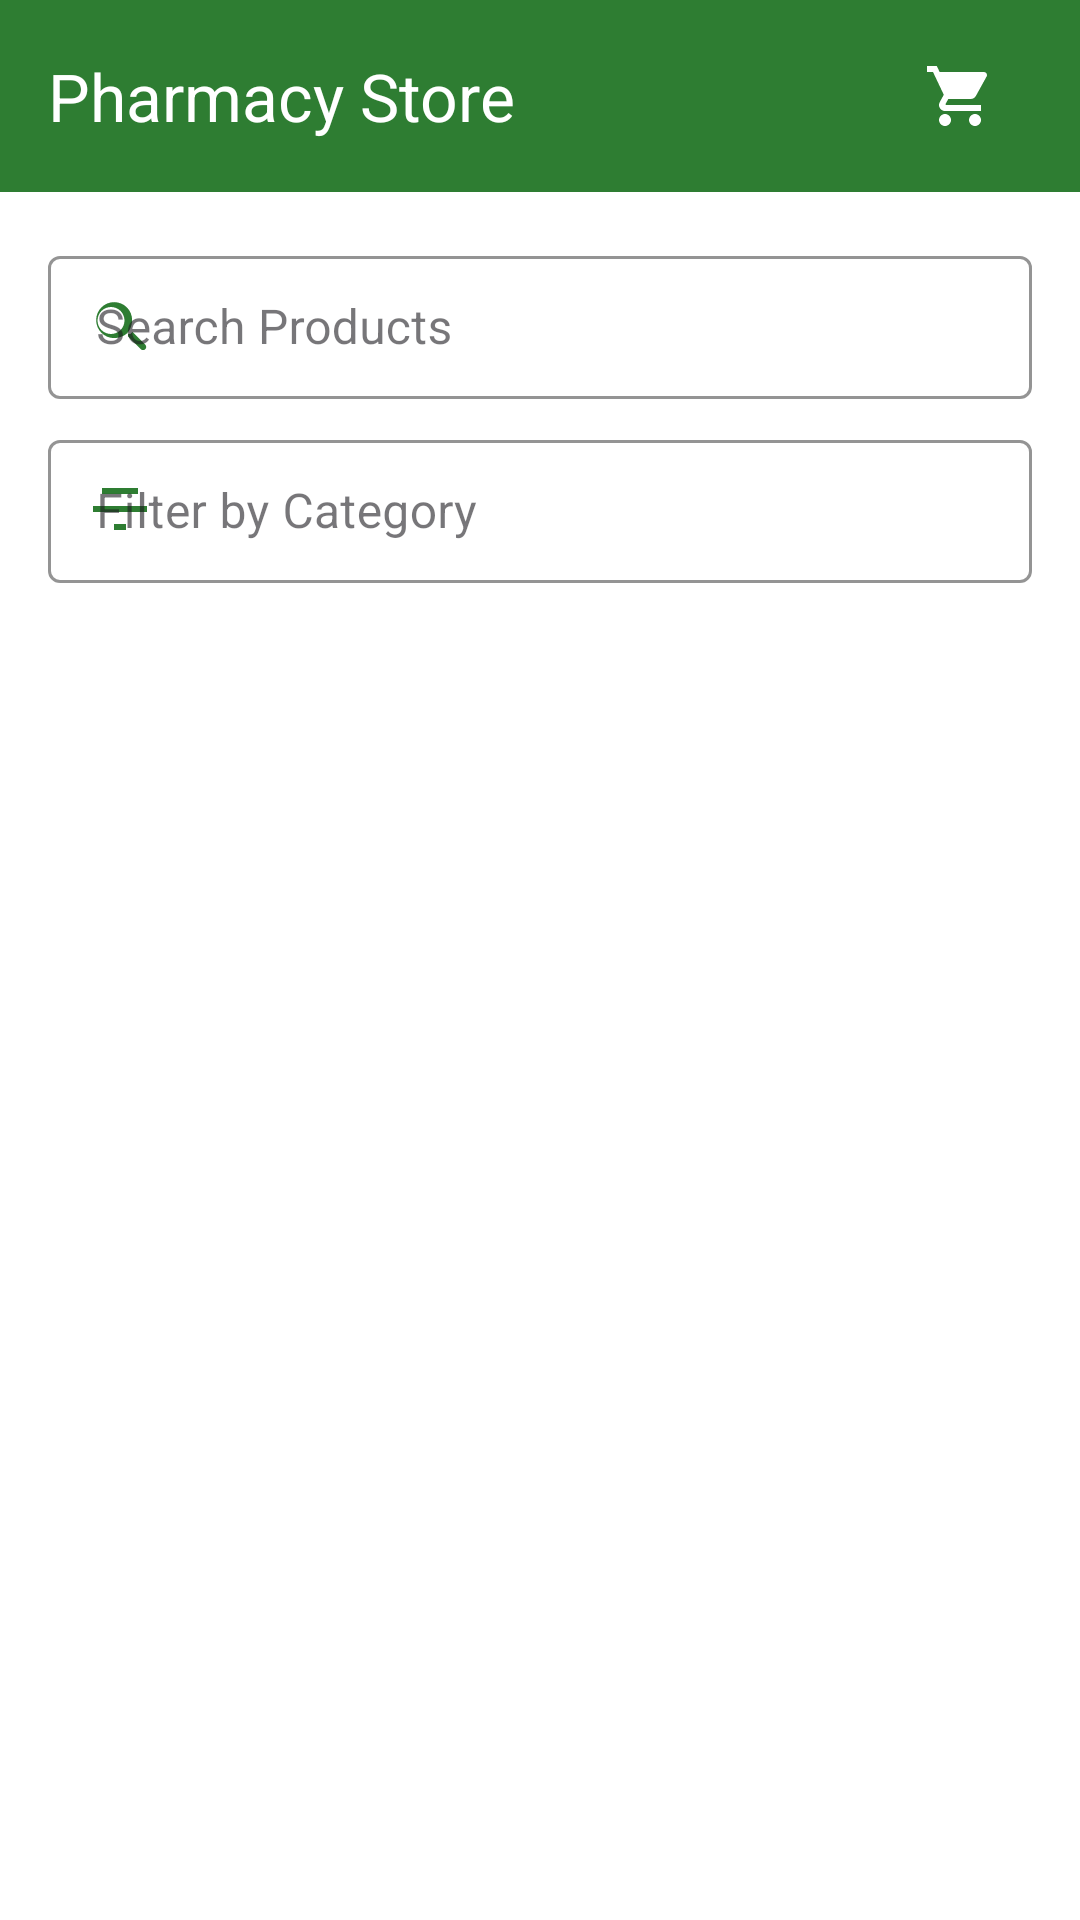

Layout XML and referenced resources for this Android screen:
<!-- AndroidManifest.xml: application theme Theme.Pharmacyl3 -->
<!-- res/layout/activity_customer.xml -->
<?xml version="1.0" encoding="utf-8"?>
<androidx.drawerlayout.widget.DrawerLayout
    xmlns:android="http://schemas.android.com/apk/res/android"
    xmlns:app="http://schemas.android.com/apk/res-auto"
    android:id="@+id/drawer_layout_customer"
    android:layout_width="match_parent"
    android:layout_height="match_parent">

    <androidx.coordinatorlayout.widget.CoordinatorLayout
        android:layout_width="match_parent"
        android:layout_height="match_parent"
        android:background="@color/backgroundWhite">

        <com.google.android.material.appbar.AppBarLayout
            android:layout_width="match_parent"
            android:layout_height="wrap_content">

            <androidx.appcompat.widget.Toolbar
                android:id="@+id/toolbar"
                android:layout_width="match_parent"
                android:layout_height="?attr/actionBarSize"
                android:background="@color/primaryGreen"
                app:title="Pharmacy Store"
                app:titleTextColor="@android:color/white">

                <FrameLayout
                    android:id="@+id/cartButtonContainer"
                    android:layout_width="wrap_content"
                    android:layout_height="wrap_content"
                    android:layout_gravity="end">

                    <ImageButton
                        android:id="@+id/cartButton"
                        android:layout_width="48dp"
                        android:layout_height="48dp"
                        android:layout_marginEnd="16dp"
                        android:background="?attr/selectableItemBackgroundBorderless"
                        android:src="@drawable/ic_shopping_cart"
                        android:contentDescription="Shopping Cart"/>

                    <TextView
                        android:id="@+id/cartItemCount"
                        android:layout_width="20dp"
                        android:layout_height="20dp"
                        android:layout_gravity="top|end"
                        android:layout_marginEnd="12dp"
                        android:layout_marginTop="4dp"
                        android:background="@drawable/circle_badge"
                        android:gravity="center"
                        android:textColor="@android:color/white"
                        android:textSize="12sp"
                        android:visibility="gone"/>
                </FrameLayout>

            </androidx.appcompat.widget.Toolbar>
        </com.google.android.material.appbar.AppBarLayout>

        <androidx.core.widget.NestedScrollView
            android:layout_width="match_parent"
            android:layout_height="match_parent"
            app:layout_behavior="@string/appbar_scrolling_view_behavior">

            <LinearLayout
                android:layout_width="match_parent"
                android:layout_height="wrap_content"
                android:orientation="vertical"
                android:padding="16dp">

                
                <com.google.android.material.textfield.TextInputLayout
                    android:id="@+id/tilSearch"
                    style="@style/Widget.MaterialComponents.TextInputLayout.OutlinedBox.Dense"
                    android:layout_width="match_parent"
                    android:layout_height="wrap_content"
                    android:hint="Search Products"
                    app:startIconDrawable="@drawable/ic_search"
                    app:startIconTint="@color/primaryGreen"
                    app:boxStrokeColor="@color/primaryGreen"
                    app:boxBackgroundColor="@color/backgroundWhite"
                    android:layout_marginBottom="8dp">
                    <com.google.android.material.textfield.TextInputEditText
                        android:id="@+id/searchEditText"
                        android:layout_width="match_parent"
                        android:layout_height="wrap_content"
                        android:inputType="text"
                        android:textColor="@color/black"
                        android:textSize="16sp"/>
                </com.google.android.material.textfield.TextInputLayout>

                
                <com.google.android.material.textfield.TextInputLayout
                    android:id="@+id/tilCategoryFilter"
                    style="@style/Widget.MaterialComponents.TextInputLayout.OutlinedBox.Dense"
                    android:layout_width="match_parent"
                    android:layout_height="wrap_content"
                    android:hint="Filter by Category"
                    app:startIconDrawable="@drawable/ic_filter_list"
                    app:startIconTint="@color/primaryGreen"
                    app:boxStrokeColor="@color/primaryGreen"
                    app:boxBackgroundColor="@color/backgroundWhite"
                    android:layout_marginBottom="8dp">
                    <com.google.android.material.textfield.TextInputEditText
                        android:id="@+id/etCategoryFilter"
                        android:layout_width="match_parent"
                        android:layout_height="wrap_content"
                        android:focusable="false"
                        android:clickable="true"
                        android:inputType="none"
                        android:textColor="@color/black"
                        android:textSize="16sp"/>
                </com.google.android.material.textfield.TextInputLayout>

                <androidx.recyclerview.widget.RecyclerView
                    android:id="@+id/rvProducts"
                    android:layout_width="match_parent"
                    android:layout_height="match_parent"
                    android:clipToPadding="false"/>
            </LinearLayout>
        </androidx.core.widget.NestedScrollView>
    </androidx.coordinatorlayout.widget.CoordinatorLayout>

    <com.google.android.material.navigation.NavigationView
        android:id="@+id/nav_view_customer"
        android:layout_width="wrap_content"
        android:layout_height="match_parent"
        android:layout_gravity="start"
        android:fitsSystemWindows="true"
        app:headerLayout="@layout/nav_header_customer"
        app:menu="@menu/nav_menu_customer" />

</androidx.drawerlayout.widget.DrawerLayout>
<!-- res/layout/nav_header_customer.xml (included above) -->
<?xml version="1.0" encoding="utf-8"?>
<LinearLayout xmlns:android="http://schemas.android.com/apk/res/android"
    android:layout_width="match_parent"
    android:layout_height="160dp"
    android:background="@color/primaryGreen"
    android:orientation="vertical"
    android:gravity="bottom"
    android:padding="16dp">

    <ImageView
        android:id="@+id/imgProfilePhoto"
        android:layout_width="64dp"
        android:layout_height="64dp"
        android:src="@drawable/ic_profile_placeholder"
        android:background="@drawable/circle_background"
        android:contentDescription="Profile Picture"
        android:layout_gravity="center_horizontal"
        android:padding="4dp"
        android:scaleType="centerCrop" />

    <TextView
        android:id="@+id/tvProfileName"
        android:layout_width="wrap_content"
        android:layout_height="wrap_content"
        android:text="Customer Name"
        android:textColor="@android:color/white"
        android:textStyle="bold"
        android:textSize="18sp"
        android:layout_marginTop="8dp"
        android:layout_gravity="center_horizontal" />

    <TextView
        android:id="@+id/tvProfilePhone"
        android:layout_width="wrap_content"
        android:layout_height="wrap_content"
        android:text="Phone Number"
        android:textColor="@android:color/white"
        android:textSize="14sp"
        android:layout_gravity="center_horizontal" />

</LinearLayout>
<!-- resources referenced by this layout -->
<resources>
  <color name="backgroundWhite">#FFFFFF</color>
  <color name="black">#000000</color>
  <color name="primaryGreen">#2E7D32</color>
  <!-- drawable circle_badge (drawable) -->
  <?xml version="1.0" encoding="utf-8"?>
  <shape xmlns:android="http://schemas.android.com/apk/res/android"
      android:shape="oval">
      <solid android:color="@android:color/holo_red_light"/>
      <size android:width="24dp" android:height="24dp"/>
  </shape>
  <!-- drawable ic_filter_list (drawable) -->
  <?xml version="1.0" encoding="utf-8"?>
  <vector xmlns:android="http://schemas.android.com/apk/res/android"
      android:width="24dp"
      android:height="24dp"
      android:viewportWidth="24"
      android:viewportHeight="24">
      <path
          android:fillColor="#FF4CAF50"
          android:pathData="M10,18h4v-2h-4v2zm-7,-8v2h18v-2H3zm3,-6v2h12V4H6z"/>
  </vector>
  <!-- drawable ic_search (drawable) -->
  <?xml version="1.0" encoding="utf-8"?>
  <vector xmlns:android="http://schemas.android.com/apk/res/android"
      android:width="24dp"
      android:height="24dp"
      android:viewportWidth="24"
      android:viewportHeight="24">
      <path
          android:fillColor="#FF4CAF50"
          android:pathData="M15.5,14h-0.79l-0.28,-0.27c1.01,-1.18 1.62,-2.71 1.62,-4.36 0,-3.31 -2.69,-6 -6,-6s-6,2.69 -6,6 2.69,6 6,6c1.65,0 3.18,-0.61 4.36,-1.62l0.27,0.28v0.79l4.25,4.25c0.41,0.41 1.09,0.41 1.5,0s0.41,-1.09 0,-1.5l-4.25,-4.25zm-6.5,0c-2.48,0 -4.5,-2.02 -4.5,-4.5s2.02,-4.5 4.5,-4.5 4.5,2.02 4.5,4.5 -2.02,4.5 -4.5,4.5z"/>
  </vector>
  <!-- drawable ic_shopping_cart (drawable) -->
  <?xml version="1.0" encoding="utf-8"?>
  <vector xmlns:android="http://schemas.android.com/apk/res/android"
      android:width="24dp"
      android:height="24dp"
      android:viewportWidth="24"
      android:viewportHeight="24">
      <path
          android:fillColor="@android:color/white"
          android:pathData="M7,18c-1.1,0 -1.99,0.9 -1.99,2S5.9,22 7,22s2,-0.9 2,-2 -0.9,-2 -2,-2zM1,2v2h2l3.6,7.59 -1.35,2.45c-0.16,0.28 -0.25,0.61 -0.25,0.96 0,1.1 0.9,2 2,2h12v-2L7.42,15c-0.14,0 -0.25,-0.11 -0.25,-0.25l0.03,-0.12 0.9,-1.63h7.45c0.75,0 1.41,-0.41 1.75,-1.03l3.58,-6.49c0.08,-0.14 0.12,-0.31 0.12,-0.48 0,-0.55 -0.45,-1 -1,-1L5.21,4l-0.94,-2L1,2zM17,18c-1.1,0 -1.99,0.9 -1.99,2s0.89,2 1.99,2 2,-0.9 2,-2 -0.9,-2 -2,-2z"/>
  </vector>
  <style name="Theme.Pharmacyl3" parent="Base.Theme.Pharmacyl3" />
  <style name="Base.Theme.Pharmacyl3" parent="Theme.Material3.DayNight.NoActionBar">
          
          
      </style>
</resources>
